Run: headless pygame with SDL's dummy video driver; simulated clock (each Clock.tick advances the game by its frame time, no real sleeping); random seed 0; keys injected as events and as key.get_pressed() state; no mouse input.
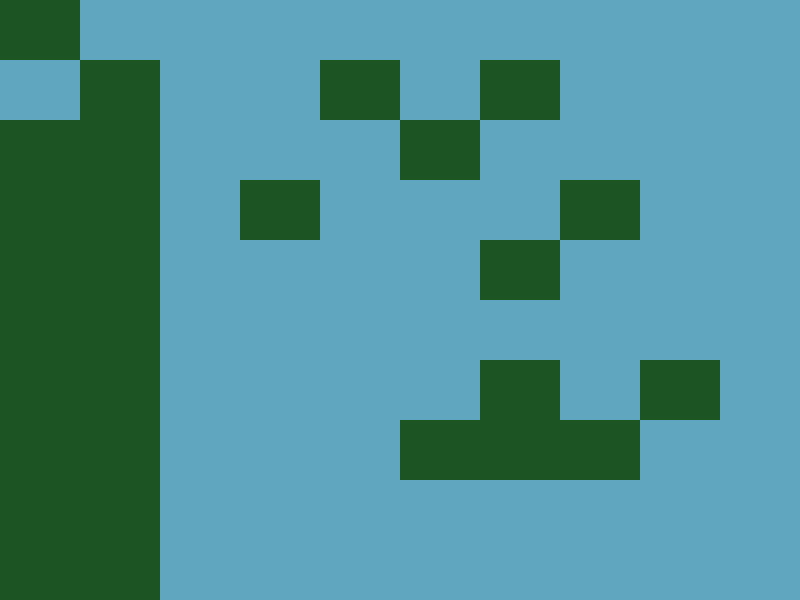
Frame 1 of 4 · flips 1–60 · no input
Frame 2 of 4 · flips 61–180 · tapped SPACE, RETURN · held RIGHT (→), D · screen unchanged from frame 1, image omitted
Frame 3 of 4 · flips 181–300 · held DOWN (↓), S · screen unchanged from frame 2, image omitted
Frame 4 of 4 · flips 301–420 · held LEFT (←), A, UP (↑), W · screen unchanged from frame 3, image omitted

The pygame program that drew these frames:

import pygame
pygame.init()
display = pygame.display.set_mode((800, 600)) # Game display
pygame.display.set_caption('Maze Game')   
surface = pygame.display.get_surface() 

# Will be used to determine the rect's position
add_x_pos = display.get_width() // 10
add_y_pos = display.get_height() // 10

# Colours that I'm playing around with
white = (255,255,255)
grey = (50, 50, 50)
blue =  ( 0,0, 255)
dark_green = (28,84,35) # Used to fill in the rest of the screen that does not contain rects
light_blue = (96, 166, 191) # Used for the walls (rects)

# ----------------------------------------------------------------------------------
class Wall:
    def __init__(self, x, y):
        self.wall = pygame.Rect(x,y,add_x_pos,add_y_pos) # Left, top, width, height 
    def get_wall(self):
        return self.wall # Will be used in pygame.draw.rect() later on
    def wall_pos(self):
        return (self.wall.x,self.wall.y) # returns the x and y coordinates of the rect

# ---------------------------------------------------------------------------------------
class Player: # Will be worked on later (for now, added attribute(s) that might be used??)
    def __init__(self,x,y):
        self.player = pygame.Rect(x,y,50,50)
    def get_pos(self):
        return (self.player.x, self.player.y)
# ---------------------------------------------------------------------------------------
# An array to test with
array = [[1,0,0,0,0,0,0,0,0,0],[0,1,0,0,1,0,1,0,0,0],[1,1,0,0,0,1,0,0,0,0],
[1,1,0,1,0,0,0,1,0,0],[1,1,0,0,0,0,1,0,0,0],[1,1,0,0,0,0,0,0,0,0],
[1,1,0,0,0,0,1,0,1,0],[1,1,0,0,0,1,1,1,0,0],[1,1,0,0,0,0,0,0,0,0],[1,1,0,0,0,0,0,0,0,0]]
# ------------------------------------------------------------------------------------
class Board: 
    def __init__(self, array):
        self.array = array
    def draw_board(self): # Draws the board using the array given
        y = 0
        for row in array:
            x = 0
            for col in row:
                if col == 0:
                    wall = Wall(x,y) # Creates a wall
                    pygame.draw.rect(display, light_blue, wall.get_wall()) # Draws the wall
 
                x += add_x_pos
            y += add_y_pos

# ------------------------------------------------------------------------------------
# Used to run the game
running = True
while running:
    for event in pygame.event.get(): 
        if event.type == pygame.QUIT:
            running = False
    display.fill(dark_green) # Fills the rest of the screen with dark green
    Board.draw_board(array) # Adds the rects(walls)
    pygame.display.update()



 
    
